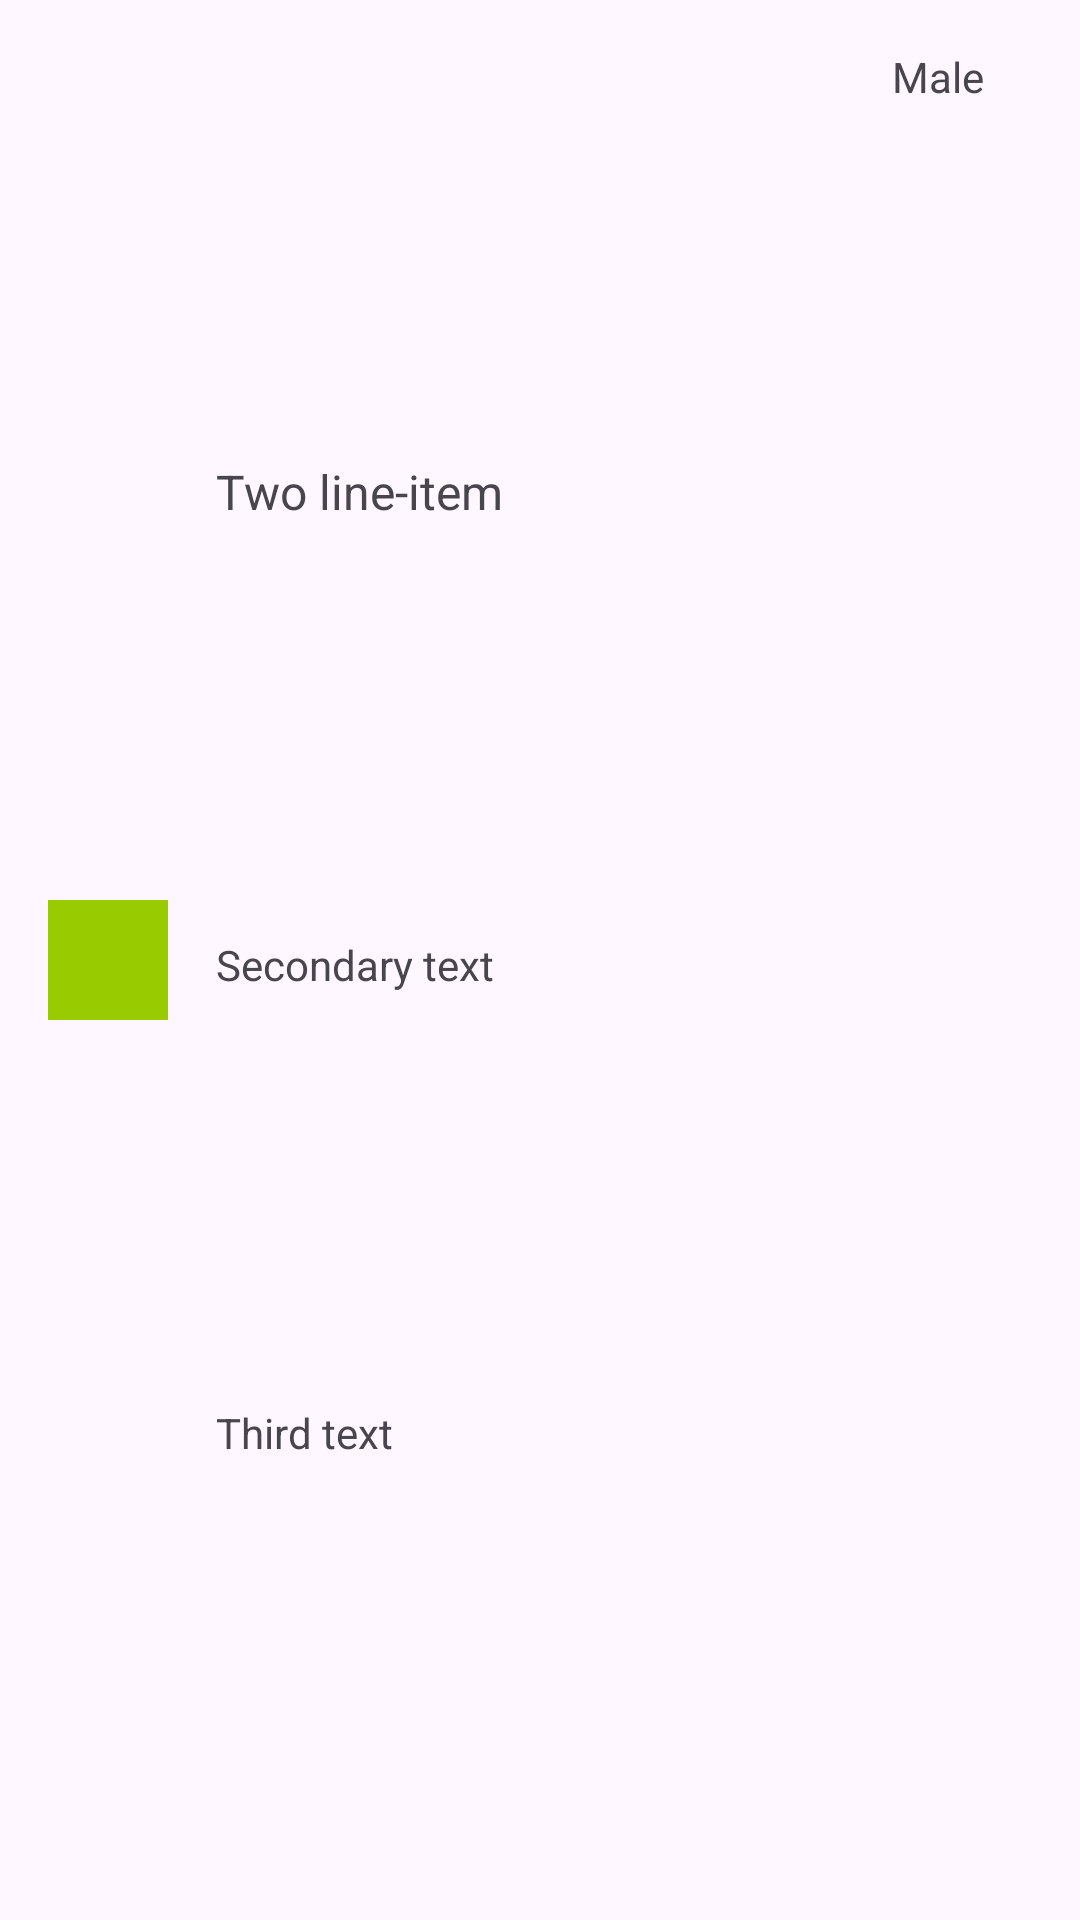

Here is an Android app screen rendered from its layout file. Give the layout XML and the strings, colors and styles it references.
<!-- AndroidManifest.xml: application theme Theme.TasksApplication -->
<!-- res/layout/user_card_item.xml -->
<?xml version="1.0" encoding="utf-8"?>
<androidx.constraintlayout.widget.ConstraintLayout xmlns:android="http://schemas.android.com/apk/res/android"
    xmlns:app="http://schemas.android.com/apk/res-auto"
    xmlns:tools="http://schemas.android.com/tools"
    android:layout_width="match_parent"
    android:layout_height="88dp"
    android:padding="16dp">

    <ImageView
        android:id="@+id/userImage"
        android:layout_width="40dp"
        android:layout_height="40dp"
        android:background="@color/green"
        app:layout_constraintBottom_toBottomOf="parent"
        app:layout_constraintStart_toStartOf="parent"
        app:layout_constraintTop_toTopOf="parent" />

    <TextView
        android:id="@+id/userSex"
        android:layout_width="wrap_content"
        android:layout_height="wrap_content"
        android:text="Male"
        android:layout_marginHorizontal="16dp"
        app:layout_constraintEnd_toEndOf="parent"
        app:layout_constraintTop_toTopOf="parent" />

    <TextView
        android:id="@+id/userFullName"
        android:layout_width="wrap_content"
        android:layout_height="wrap_content"
        android:layout_marginHorizontal="16dp"
        android:textSize="16sp"
        android:text="Two line-item"
        app:layout_constraintBottom_toTopOf="@+id/secondaryUserText"
        app:layout_constraintStart_toEndOf="@+id/userImage"
        app:layout_constraintTop_toTopOf="parent" />

    <TextView
        android:id="@+id/secondaryUserText"
        android:layout_width="wrap_content"
        android:layout_height="wrap_content"
        android:layout_marginHorizontal="16dp"
        android:textSize="14sp"
        android:text="Secondary text"
        app:layout_constraintBottom_toBottomOf="@+id/thirdUserText"
        app:layout_constraintStart_toEndOf="@+id/userImage"
        app:layout_constraintTop_toBottomOf="@+id/userFullName" />

    <TextView
        android:id="@+id/thirdUserText"
        android:layout_width="wrap_content"
        android:layout_height="wrap_content"
        android:layout_marginHorizontal="16dp"
        android:textSize="14sp"
        android:text="Third text"
        android:singleLine="true"
        android:maxLines="1"
        android:ellipsize="end"
        app:layout_constraintBottom_toBottomOf="parent"
        app:layout_constraintStart_toEndOf="@+id/userImage"
        app:layout_constraintTop_toBottomOf="@+id/secondaryUserText" />

</androidx.constraintlayout.widget.ConstraintLayout>
<!-- resources referenced by this layout -->
<resources>
  <color name="green">#98CB00</color>
  <style name="Theme.TasksApplication" parent="Base.Theme.TasksApplication" />
  <style name="Base.Theme.TasksApplication" parent="Theme.Material3.DayNight.NoActionBar">
          
          
      </style>
</resources>
